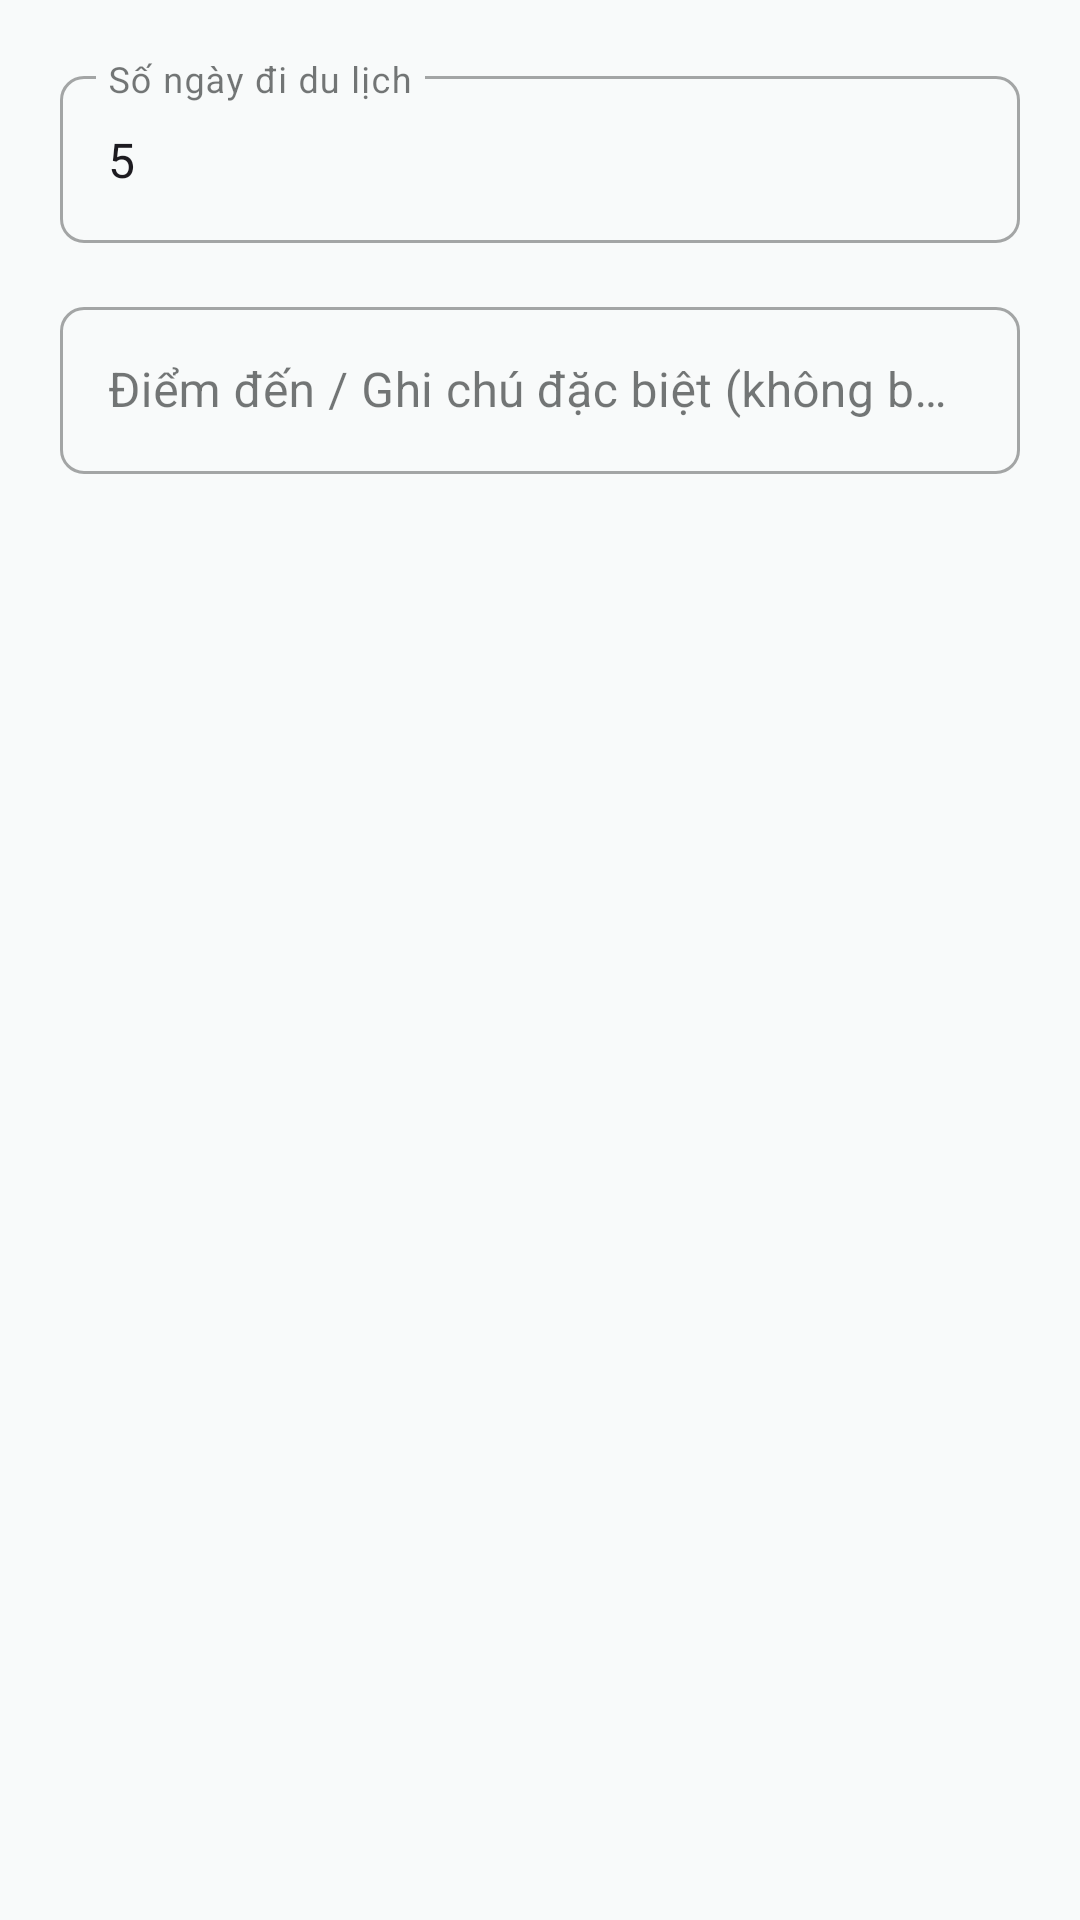

Write the Android layout XML for this screen, with the resource values it uses.
<!-- AndroidManifest.xml: application theme Theme.MediSense -->
<!-- res/layout/dialog_travel_plan_input.xml -->
<?xml version="1.0" encoding="utf-8"?>
<LinearLayout xmlns:android="http://schemas.android.com/apk/res/android"
    xmlns:app="http://schemas.android.com/apk/res-auto"
    android:layout_width="match_parent"
    android:layout_height="wrap_content"
    android:orientation="vertical"
    android:padding="20dp">

    <com.google.android.material.textfield.TextInputLayout
        android:id="@+id/tlDays"
        style="@style/Widget.MaterialComponents.TextInputLayout.OutlinedBox"
        android:layout_width="match_parent"
        android:layout_height="wrap_content"
        android:layout_marginBottom="16dp"
        android:hint="Số ngày đi du lịch">

        <com.google.android.material.textfield.TextInputEditText
            android:id="@+id/edtDays"
            android:layout_width="match_parent"
            android:layout_height="wrap_content"
            android:inputType="number"
            android:text="5" />
    </com.google.android.material.textfield.TextInputLayout>

    <com.google.android.material.textfield.TextInputLayout
        android:id="@+id/tlNotes"
        style="@style/Widget.MaterialComponents.TextInputLayout.OutlinedBox"
        android:layout_width="match_parent"
        android:layout_height="wrap_content"
        android:hint="Điểm đến / Ghi chú đặc biệt (không bắt buộc)"
        app:placeholderText="Ví dụ: Đi Sapa lạnh, bay quốc tế...">

        <com.google.android.material.textfield.TextInputEditText
            android:id="@+id/edtNotes"
            android:layout_width="match_parent"
            android:layout_height="wrap_content"
            android:inputType="text" />
    </com.google.android.material.textfield.TextInputLayout>
</LinearLayout>
<!-- resources referenced by this layout -->
<resources>
  <style name="Theme.MediSense" parent="Base.Theme.MediSense">
          
          <item name="colorPrimary">@color/md_theme_light_primary</item>
          <item name="colorPrimaryDark">@color/md_theme_light_primary</item>
          <item name="colorAccent">@color/md_theme_light_primary</item>
      </style>
  <color name="md_theme_light_primary">#E54C38</color>
  <color name="md_theme_light_onPrimary">#FFFFFF</color>
  <color name="md_theme_light_primaryContainer">#FFEDEA</color>
  <color name="md_theme_light_onPrimaryContainer">#511007</color>
  <color name="md_theme_light_secondary">#7A5752</color>
  <color name="md_theme_light_onSecondary">#FFFFFF</color>
  <color name="md_theme_light_secondaryContainer">#FFDAD5</color>
  <color name="md_theme_light_onSecondaryContainer">#2F1512</color>
  <color name="md_theme_light_tertiary">#745B30</color>
  <color name="md_theme_light_onTertiary">#FFFFFF</color>
  <color name="md_theme_light_tertiaryContainer">#FFDEA7</color>
  <color name="md_theme_light_onTertiaryContainer">#271900</color>
  <color name="md_theme_light_error">#BA1A1A</color>
  <color name="md_theme_light_onError">#FFFFFF</color>
  <color name="md_theme_light_errorContainer">#FFDAD6</color>
  <color name="md_theme_light_onErrorContainer">#410002</color>
  <color name="md_theme_light_background">#F8FAFA</color>
  <color name="md_theme_light_onBackground">#191C1C</color>
  <color name="md_theme_light_surface">#F8FAFA</color>
  <color name="md_theme_light_onSurface">#191C1C</color>
  <color name="md_theme_light_surfaceVariant">#E0E3E3</color>
  <color name="md_theme_light_onSurfaceVariant">#444748</color>
  <color name="md_theme_light_outline">#747878</color>
  <style name="ShapeAppearance.MediSense.SmallComponent" parent="ShapeAppearance.MediSense.Small" />
  <style name="ShapeAppearance.MediSense.MediumComponent" parent="ShapeAppearance.MediSense.Medium" />
  <style name="ShapeAppearance.MediSense.LargeComponent" parent="ShapeAppearance.MediSense.Large" />
  <style name="TextAppearance.MediSense.DisplaySmall" parent="TextAppearance.Material3.DisplaySmall">
          <item name="fontFamily">@font/inter_semibold</item>
          <item name="android:fontFamily">@font/inter_semibold</item>
          <item name="android:textSize">36sp</item>
          <item name="android:letterSpacing">0</item>
      </style>
  <style name="TextAppearance.MediSense.HeadlineLarge" parent="TextAppearance.Material3.HeadlineLarge">
          <item name="fontFamily">@font/inter_semibold</item>
          <item name="android:fontFamily">@font/inter_semibold</item>
          <item name="android:textSize">32sp</item>
          <item name="android:letterSpacing">0</item>
      </style>
  <style name="TextAppearance.MediSense.HeadlineSmall" parent="TextAppearance.Material3.HeadlineSmall">
          <item name="fontFamily">@font/inter_semibold</item>
          <item name="android:fontFamily">@font/inter_semibold</item>
          <item name="android:textSize">24sp</item>
          <item name="android:letterSpacing">0</item>
      </style>
  <style name="TextAppearance.MediSense.TitleLarge" parent="TextAppearance.Material3.TitleLarge">
          <item name="fontFamily">@font/inter_medium</item>
          <item name="android:fontFamily">@font/inter_medium</item>
          <item name="android:textSize">22sp</item>
          <item name="android:letterSpacing">0</item>
      </style>
  <style name="ShapeAppearance.MediSense.Small" parent="">
          <item name="cornerFamily">rounded</item>
          <item name="cornerSize">8dp</item>
      </style>
  <style name="ShapeAppearance.MediSense.Medium" parent="">
          <item name="cornerFamily">rounded</item>
          <item name="cornerSize">16dp</item>
      </style>
  <style name="ShapeAppearance.MediSense.Large" parent="">
          <item name="cornerFamily">rounded</item>
          <item name="cornerSize">28dp</item>
      </style>
</resources>
